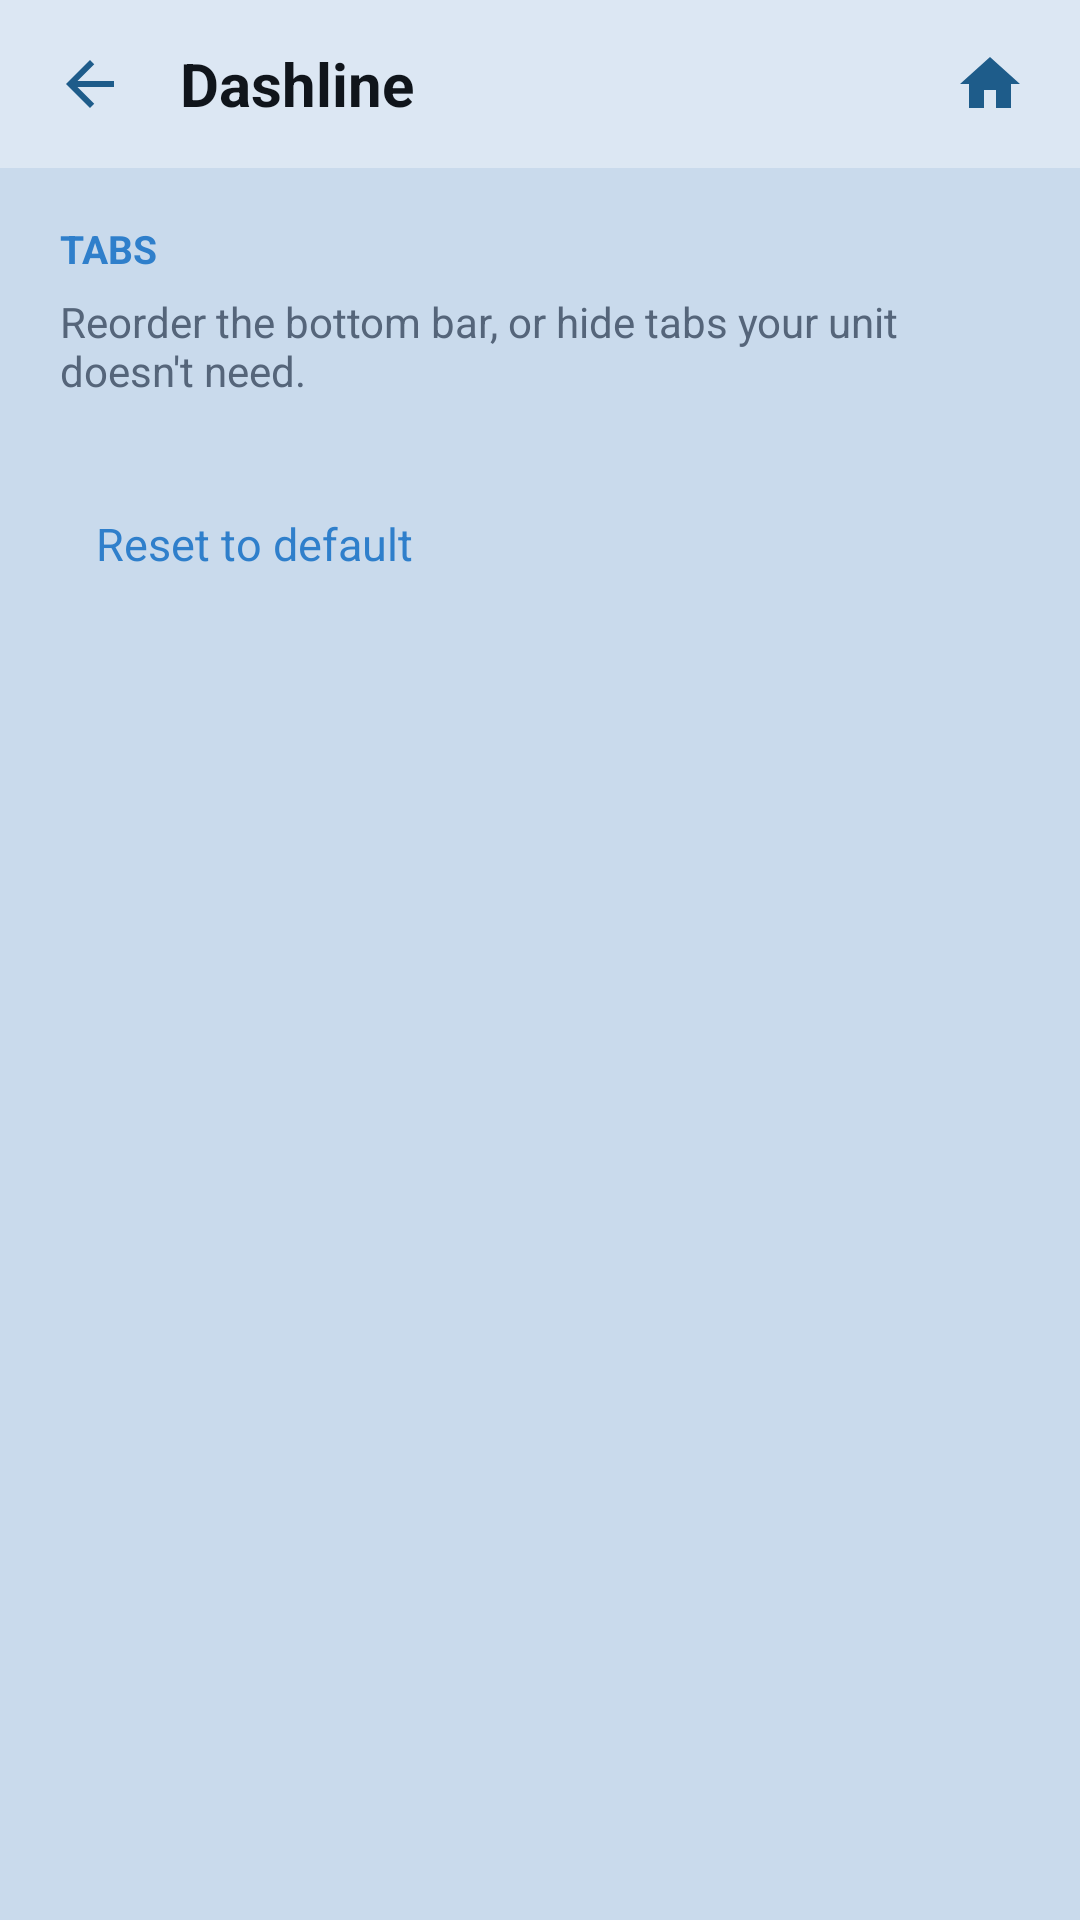

The Android layout XML behind this screen, and the referenced resources:
<!-- AndroidManifest.xml: application theme Theme.RadioLauncher -->
<!-- res/layout/activity_tab_order.xml -->
<?xml version="1.0" encoding="utf-8"?>
<LinearLayout xmlns:android="http://schemas.android.com/apk/res/android"
    android:layout_width="match_parent"
    android:layout_height="match_parent"
    android:orientation="vertical"
    android:background="@color/bg">

    <include
        android:id="@+id/header"
        layout="@layout/view_page_header" />

    <ScrollView
        android:layout_width="match_parent"
        android:layout_height="0dp"
        android:layout_weight="1"
        android:clipToPadding="false"
        android:paddingStart="16dp"
        android:paddingEnd="16dp"
        android:paddingBottom="16dp">

        <LinearLayout
            android:layout_width="match_parent"
            android:layout_height="wrap_content"
            android:orientation="vertical">

            <TextView style="@style/SettingsSection" android:text="@string/section_tabs" />

            <TextView
                android:layout_width="match_parent"
                android:layout_height="wrap_content"
                android:layout_marginStart="4dp"
                android:layout_marginBottom="10dp"
                android:text="@string/tabs_hint"
                android:textColor="@color/text_secondary"
                android:textSize="14sp" />

            <LinearLayout
                android:id="@+id/tabList"
                style="@style/SettingsGroup" />

            <TextView
                android:id="@+id/resetTabs"
                android:layout_width="wrap_content"
                android:layout_height="wrap_content"
                android:layout_marginTop="18dp"
                android:layout_marginStart="4dp"
                android:background="?android:attr/selectableItemBackground"
                android:paddingStart="12dp"
                android:paddingEnd="12dp"
                android:paddingTop="10dp"
                android:paddingBottom="10dp"
                android:text="@string/tabs_reset"
                android:textColor="@color/accent"
                android:textSize="15sp"
                android:clickable="true"
                android:focusable="true" />
        </LinearLayout>
    </ScrollView>
</LinearLayout>
<!-- res/layout/view_page_header.xml (included above) -->
<?xml version="1.0" encoding="utf-8"?>
<LinearLayout xmlns:android="http://schemas.android.com/apk/res/android"
    xmlns:app="http://schemas.android.com/apk/res-auto"
    android:layout_width="match_parent"
    android:layout_height="56dp"
    android:orientation="horizontal"
    android:gravity="center_vertical"
    android:background="@color/bar"
    android:paddingStart="8dp"
    android:paddingEnd="8dp">

    <androidx.appcompat.widget.AppCompatImageView
        android:id="@+id/navBack"
        android:layout_width="44dp"
        android:layout_height="44dp"
        android:padding="10dp"
        android:background="?android:attr/selectableItemBackgroundBorderless"
        android:contentDescription="@string/nav_back"
        app:srcCompat="@drawable/ic_back" />

    <TextView
        android:id="@+id/pageTitle"
        android:layout_width="0dp"
        android:layout_height="wrap_content"
        android:layout_weight="1"
        android:layout_marginStart="8dp"
        android:layout_marginEnd="8dp"
        android:maxLines="1"
        android:ellipsize="end"
        android:text="@string/app_name"
        android:textColor="@color/text_primary"
        android:textSize="20sp"
        android:textStyle="bold" />

    <androidx.appcompat.widget.AppCompatImageView
        android:id="@+id/navHome"
        android:layout_width="44dp"
        android:layout_height="44dp"
        android:padding="10dp"
        android:background="?android:attr/selectableItemBackgroundBorderless"
        android:contentDescription="@string/nav_home"
        app:srcCompat="@drawable/ic_home" />

</LinearLayout>
<!-- resources referenced by this layout -->
<resources>
  <color name="accent">#2F7FCB</color>
  <color name="bar">#59FFFFFF</color>
  <color name="bg">#C9DAEC</color>
  <color name="text_primary">#10151B</color>
  <color name="text_secondary">#55657A</color>
  <!-- drawable ic_back (drawable) -->
  <vector xmlns:android="http://schemas.android.com/apk/res/android"
      android:width="24dp" android:height="24dp"
      android:viewportWidth="24" android:viewportHeight="24"
      android:tint="@color/icon_tint"
      android:autoMirrored="true">
      <path android:fillColor="@android:color/white"
          android:pathData="M20,11H7.83l5.59,-5.59L12,4l-8,8 8,8 1.41,-1.41L7.83,13H20v-2z" />
  </vector>
  <!-- drawable ic_home (drawable) -->
  <vector xmlns:android="http://schemas.android.com/apk/res/android"
      android:width="24dp" android:height="24dp"
      android:viewportWidth="24" android:viewportHeight="24"
      android:tint="@color/icon_tint">
      <path android:fillColor="@android:color/white"
          android:pathData="M10,20v-6h4v6h5v-8h3L12,3 2,12h3v8z" />
  </vector>
  <string name="app_name">Dashline</string>
  <string name="nav_back">Back</string>
  <string name="nav_home">Home</string>
  <string name="section_tabs">TABS</string>
  <string name="tabs_hint">Reorder the bottom bar, or hide tabs your unit doesn\'t need.</string>
  <string name="tabs_reset">Reset to default</string>
  <style name="SettingsGroup">
          <item name="android:layout_width">match_parent</item>
          <item name="android:layout_height">wrap_content</item>
          <item name="android:orientation">vertical</item>
          <item name="android:background">@drawable/card_dark</item>
      </style>
  <style name="SettingsSection">
          <item name="android:layout_width">wrap_content</item>
          <item name="android:layout_height">wrap_content</item>
          <item name="android:layout_marginStart">4dp</item>
          <item name="android:layout_marginTop">18dp</item>
          <item name="android:layout_marginBottom">6dp</item>
          <item name="android:textColor">@color/accent</item>
          <item name="android:textSize">13sp</item>
          <item name="android:textStyle">bold</item>
      </style>
  <style name="Theme.RadioLauncher" parent="Theme.AppCompat.DayNight.NoActionBar">
          <item name="android:windowBackground">@color/bg</item>
      </style>
  <color name="icon_tint">#1E5C8A</color>
  <!-- drawable card_dark (drawable) -->
  <?xml version="1.0" encoding="utf-8"?>
  <shape xmlns:android="http://schemas.android.com/apk/res/android" android:shape="rectangle">
      <solid android:color="@color/surface" />
      <corners android:radius="8dp" />
  </shape>
  <color name="surface">#6BFFFFFF</color>
</resources>
